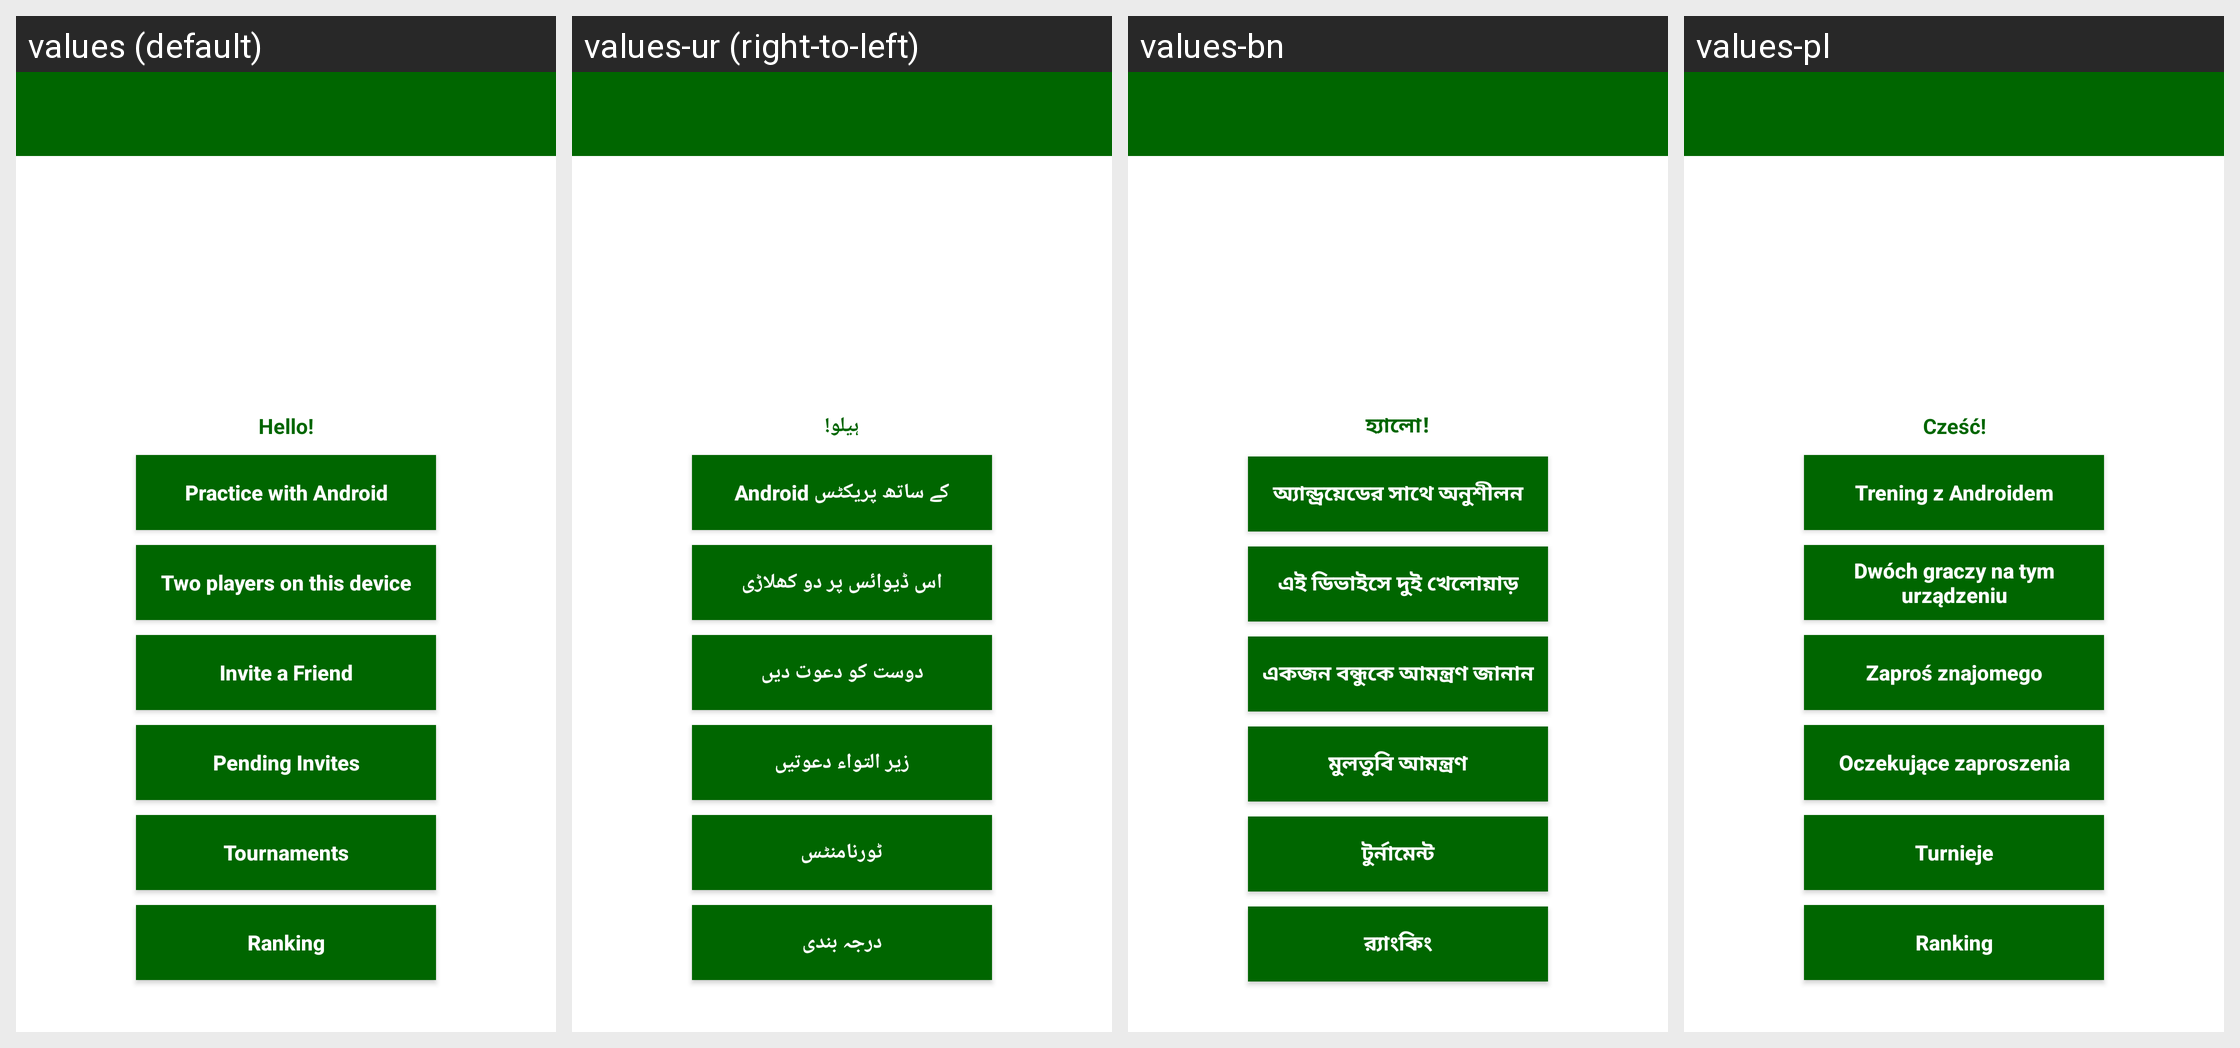

Translations of the strings shown on this Android screen, per locale in the grid:
Android screen res/layout/activity_menu.xml rendered under 4 locales, left to right: values (default), values-ur (right-to-left), values-bn, values-pl. Device: Nexus 5 (rendered at 1080×1920; each locale shown at half size, 540×960, under a caption strip naming it); theme AppTheme.
Other locales in the repository, not shown: values-am, values-ar, values-de, values-es, values-fa, values-fr, values-hi, values-km, values-lo, values-mg, values-mn, values-my, values-ne, values-si, values-so, values-sw.
Strings drawn on this screen, with the default value and each locale's value (text and hints the layout hard-codes, and strings that could not be matched under every locale, appear in the picture but are not listed):

hello
  values: Hello!
  values-ur: ہیلو!
  values-bn: হ্যালো!
  values-pl: Cześć!

menu_YouvsAndroid
  values: Practice with Android
  values-ur: Android کے ساتھ پریکٹس
  values-bn: অ্যান্ড্রয়েডের সাথে অনুশীলন
  values-pl: Trening z Androidem

menu_Player1vsPlayer2
  values: Two players on this device
  values-ur: اس ڈیوائس پر دو کھلاڑی
  values-bn: এই ডিভাইসে দুই খেলোয়াড়
  values-pl: Dwóch graczy na tym urządzeniu

invite_a_friend
  values: Invite a Friend
  values-ur: دوست کو دعوت دیں
  values-bn: একজন বন্ধুকে আমন্ত্রণ জানান
  values-pl: Zaproś znajomego

pending_invites
  values: Pending Invites
  values-ur: زیر التواء دعوتیں
  values-bn: মুলতুবি আমন্ত্রণ
  values-pl: Oczekujące zaproszenia

tournaments
  values: Tournaments
  values-ur: ٹورنامنٹس
  values-bn: টুর্নামেন্ট
  values-pl: Turnieje

ranking
  values: Ranking
  values-ur: درجہ بندی
  values-bn: র‌্যাংকিং
  values-pl: Ranking
